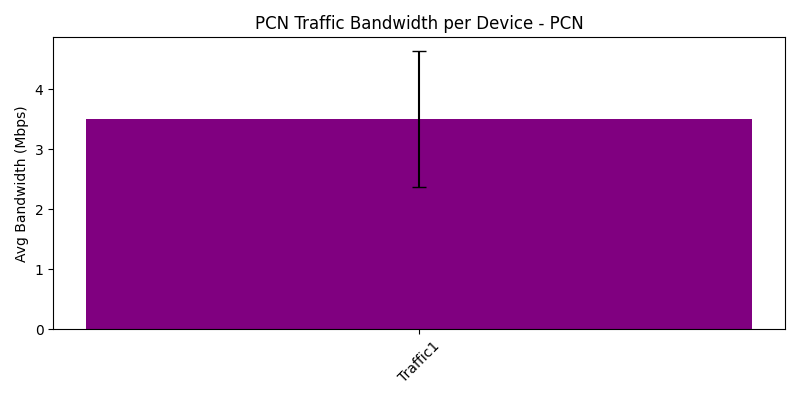

The table this chart was drawn from, first rows:
traffic_device, avg_bandwidth_Mbps, var_bandwidth_Mbps
Traffic1, 3.501, 1.273
